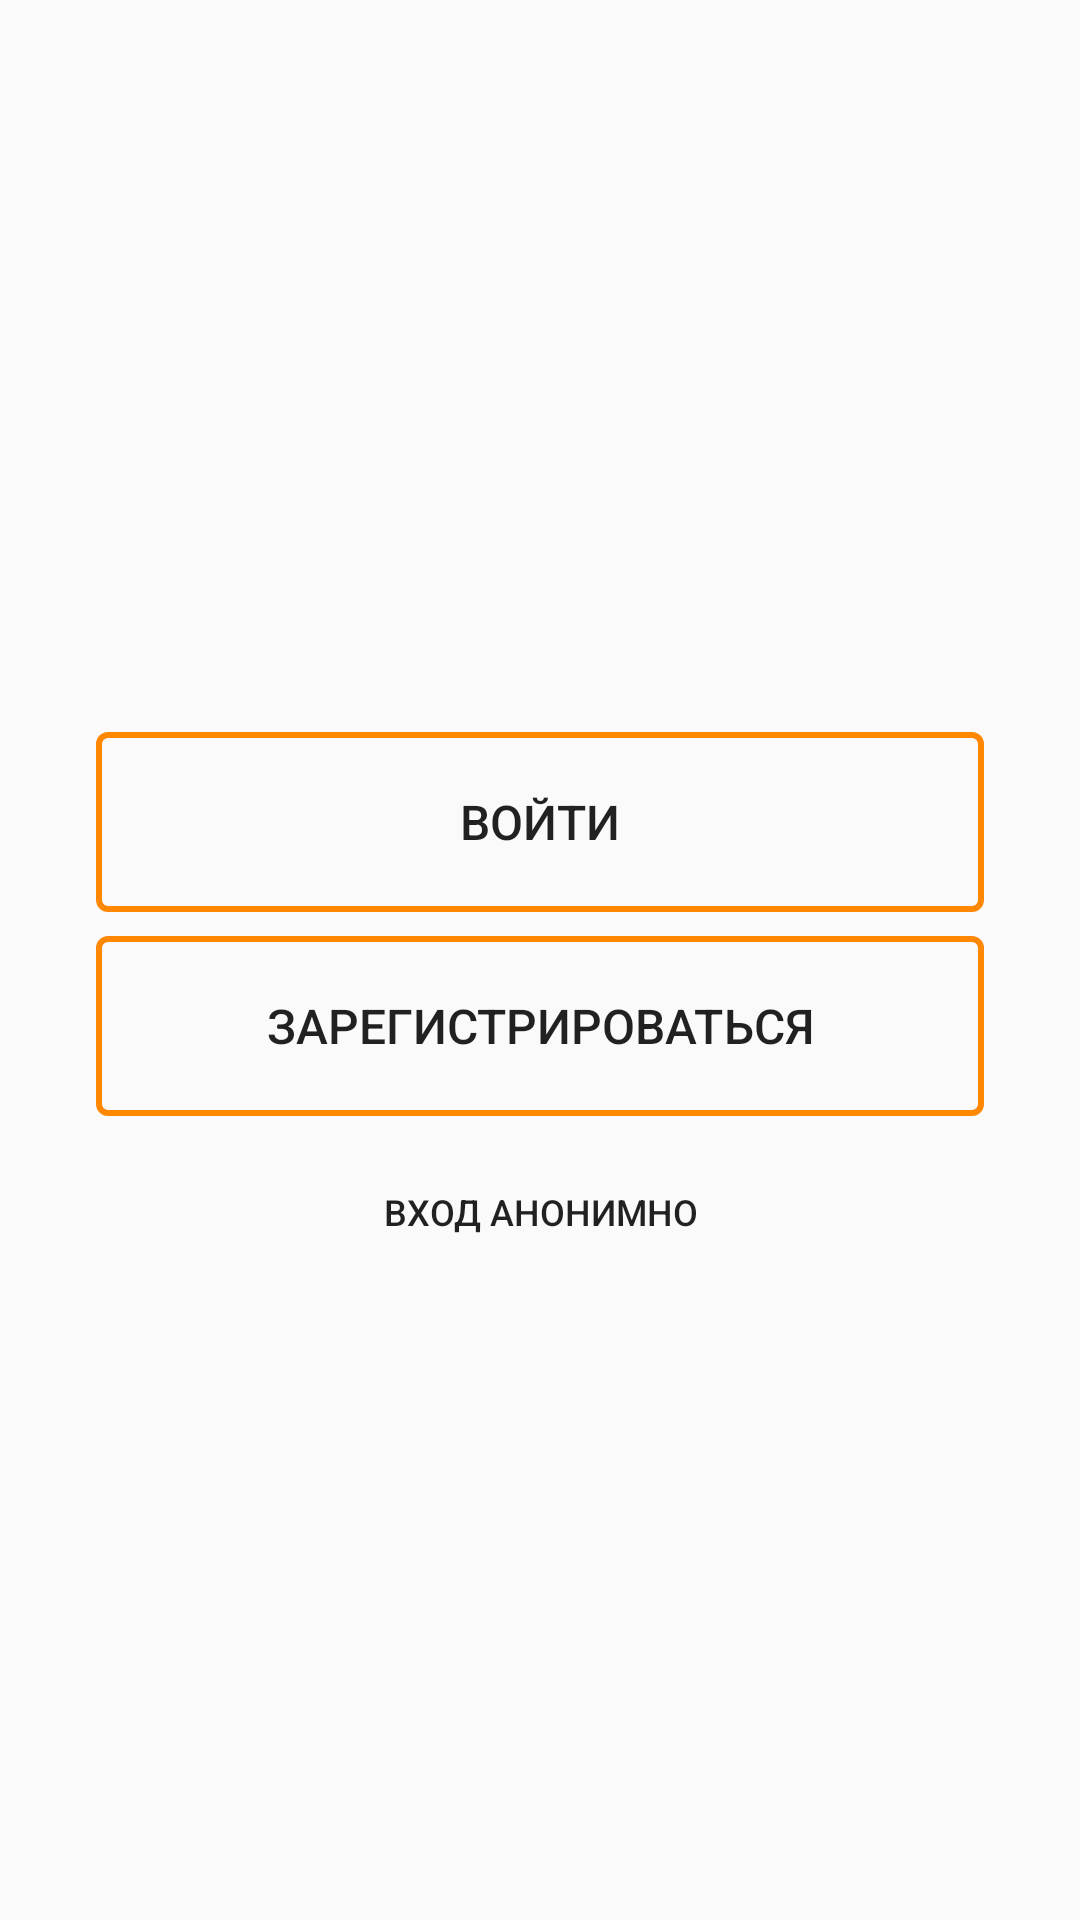

Android layout source for this screen:
<!-- AndroidManifest.xml: application theme AppTheme -->
<!-- res/layout/activity_main.xml -->
<?xml version="1.0" encoding="utf-8"?>
<androidx.constraintlayout.widget.ConstraintLayout xmlns:android="http://schemas.android.com/apk/res/android"
    xmlns:app="http://schemas.android.com/apk/res-auto"
    xmlns:tools="http://schemas.android.com/tools"
    android:layout_width="match_parent"
    android:layout_height="match_parent"
    android:id="@+id/registrationActivity"
    tools:context=".MainActivity">

    <ImageView
        android:id="@+id/imageView"
        android:layout_width="wrap_content"
        android:layout_height="wrap_content"
        android:layout_marginTop="32dp"
        app:layout_constraintEnd_toEndOf="parent"
        app:layout_constraintStart_toStartOf="parent"
        app:layout_constraintTop_toTopOf="parent"
        android:contentDescription="@string/polytechlogo"
        app:srcCompat="@drawable/logo" />

    <LinearLayout
        android:layout_width="0dp"
        android:layout_height="wrap_content"
        android:layout_marginStart="32dp"
        android:layout_marginLeft="32dp"
        android:layout_marginEnd="32dp"
        android:layout_marginRight="32dp"
        android:gravity="center"
        android:orientation="vertical"
        app:layout_constraintBottom_toBottomOf="parent"
        app:layout_constraintEnd_toEndOf="parent"
        app:layout_constraintStart_toStartOf="parent"
        app:layout_constraintTop_toBottomOf="@+id/imageView">

        <Button
            android:id="@+id/btnsignup"
            style="@style/RegButtons"
            android:layout_width="match_parent"
            android:text="@string/SignIn"
            android:onClick="signUp"/>

        <Button
            android:id="@+id/btnregistration"
            style="@style/RegButtons"
            android:layout_width="match_parent"
            android:layout_marginTop="8dp"
            android:text="@string/Registration"
            android:onClick="registration"/>

        <Button
            android:id="@+id/btnwithoutreg"
            android:layout_width="wrap_content"
            android:layout_height="wrap_content"
            android:gravity="center"
            android:layout_marginTop="8dp"
            android:text="@string/anonymously"
            android:background="@android:color/transparent"
            android:textSize="12sp"
            android:onClick="LoginAnonymously"/>
    </LinearLayout>

</androidx.constraintlayout.widget.ConstraintLayout>
<!-- resources referenced by this layout -->
<resources>
  <string name="Registration">ЗАРЕГИСТРИРОВАТЬСЯ</string>
  <string name="SignIn">ВОЙТИ</string>
  <string name="anonymously">Вход анонимно</string>
  <string name="polytechlogo">PolyTechLogo</string>
  <style name="RegButtons" parent="Widget.AppCompat.Button">
          <item name="android:background">@drawable/regbuttons</item>
          <item name="android:textSize">16sp</item>
          <item name="android:layout_height">60dp</item>
      </style>
  <style name="AppTheme" parent="Theme.AppCompat.Light.DarkActionBar">
          
          <item name="colorPrimary">@color/colorPrimary</item>
          <item name="colorPrimaryDark">@color/colorPrimaryDark</item>
          <item name="colorAccent">@color/colorAccent</item>
      </style>
  <!-- drawable regbuttons (drawable) -->
  <?xml version="1.0" encoding="utf-8"?>
  <selector xmlns:android="http://schemas.android.com/apk/res/android">
      <item android:state_pressed="true">
          <shape android:shape="rectangle">
              <corners android:radius="3dp" />
              <solid android:color="@android:color/holo_orange_dark" />
              <stroke android:width="6px" android:color="@android:color/holo_orange_dark" />
          </shape>
      </item>
      <item>
          <shape android:shape="rectangle">
              <corners android:radius="3dp" />
              <solid android:color="@android:color/transparent" />
              <stroke android:width="6px" android:color="@android:color/holo_orange_dark" />
          </shape>
      </item>
  </selector>
  <!-- not gathered from this repository: default colours our renderer supplied (Android Studio template values) -->
  <color name="colorPrimary">#FF6200EE</color>
  <color name="colorPrimaryDark">#FF3700B3</color>
  <color name="colorAccent">#FF03DAC5</color>
</resources>
